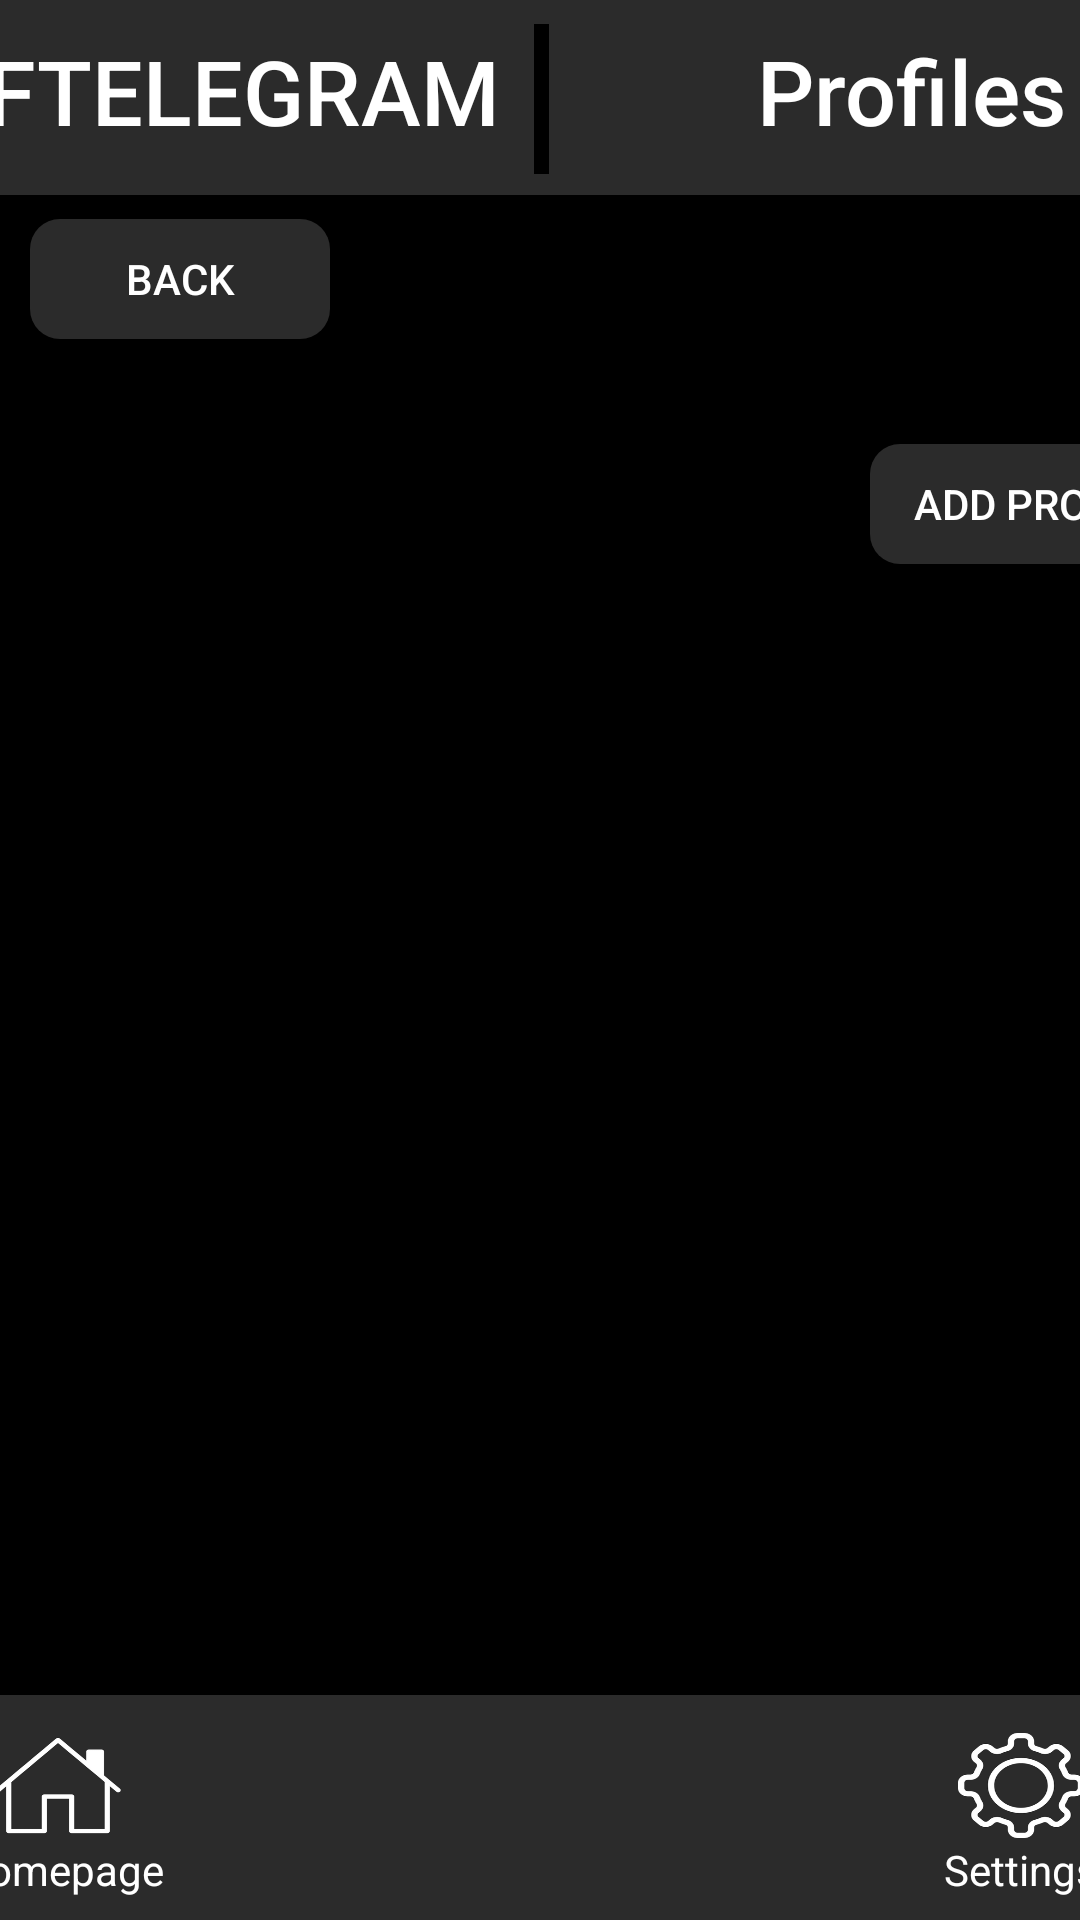

The Android layout XML behind this screen, and the referenced resources:
<!-- AndroidManifest.xml: activity theme Theme.Design.NoActionBar -->
<!-- res/layout/activity_profiles.xml -->
<?xml version="1.0" encoding="utf-8"?>
<androidx.constraintlayout.widget.ConstraintLayout xmlns:android="http://schemas.android.com/apk/res/android"
    xmlns:app="http://schemas.android.com/apk/res-auto"
    xmlns:tools="http://schemas.android.com/tools"
    android:layout_width="match_parent"
    android:layout_height="match_parent"
    android:background="@color/black"
    tools:context=".ProfilesActivity">

    <androidx.constraintlayout.widget.ConstraintLayout
        android:id="@+id/constraintLayout"
        android:layout_width="430dp"
        android:layout_height="65dp"
        android:background="@color/gray"
        app:layout_constraintEnd_toEndOf="parent"
        app:layout_constraintStart_toStartOf="parent"
        app:layout_constraintTop_toTopOf="parent">

        <TextView
            android:layout_width="wrap_content"
            android:layout_height="wrap_content"
            android:layout_marginStart="30dp"
            android:layout_marginLeft="30dp"
            android:layout_marginTop="10dp"
            android:fontFamily="sans-serif-medium"
            android:text="@string/app_name"
            android:textAppearance="@style/TextAppearance.AppCompat.Medium"
            android:textColor="@color/white"
            android:textSize="30sp"
            app:layout_constraintStart_toStartOf="parent"
            app:layout_constraintTop_toTopOf="parent" />

        <androidx.constraintlayout.widget.ConstraintLayout
            android:layout_width="5dp"
            android:layout_height="50dp"
            android:layout_marginTop="8dp"
            android:background="@color/black"
            app:layout_constraintEnd_toEndOf="parent"
            app:layout_constraintStart_toStartOf="parent"
            app:layout_constraintTop_toTopOf="parent">
        </androidx.constraintlayout.widget.ConstraintLayout>

        <TextView
            android:layout_width="wrap_content"
            android:layout_height="wrap_content"
            android:layout_marginTop="10dp"
            android:layout_marginEnd="40dp"
            android:layout_marginRight="40dp"
            android:fontFamily="sans-serif-medium"
            android:text="@string/button_profiles_name"
            android:textColor="@color/white"
            android:textSize="30sp"
            app:layout_constraintEnd_toEndOf="parent"
            app:layout_constraintTop_toTopOf="parent"
            tools:ignore="MissingConstraints" />
    </androidx.constraintlayout.widget.ConstraintLayout>

    <androidx.constraintlayout.widget.ConstraintLayout
        android:layout_width="match_parent"
        android:layout_height="match_parent"
        app:layout_constraintBottom_toTopOf="@+id/constraintLayout2"
        app:layout_constraintEnd_toEndOf="parent"
        app:layout_constraintStart_toStartOf="parent"
        app:layout_constraintTop_toBottomOf="@+id/constraintLayout">

        <Button
            android:id="@+id/button_back"
            android:layout_width="100dp"
            android:layout_height="40dp"
            android:layout_marginStart="10dp"
            android:layout_marginLeft="10dp"
            android:layout_marginTop="73dp"
            android:background="@drawable/rounded_corners"
            android:text="@string/button_goback_name"
            android:textColor="@color/white"
            app:layout_constraintStart_toStartOf="parent"
            app:layout_constraintTop_toTopOf="parent" />

        <TextView
            android:id="@+id/profiles_count"
            android:layout_width="wrap_content"
            android:layout_height="wrap_content"
            android:layout_marginStart="20dp"
            android:layout_marginLeft="20dp"
            android:layout_marginTop="159dp"
            android:fontFamily="sans-serif-medium"
            android:text=""
            android:textColor="@color/white"
            android:textSize="20dp"
            app:layout_constraintStart_toStartOf="parent"
            app:layout_constraintTop_toTopOf="parent" />

        <Button
            android:id="@+id/add_profile"
            android:layout_width="115dp"
            android:layout_height="40dp"
            android:layout_marginStart="290dp"
            android:layout_marginLeft="290dp"
            android:layout_marginTop="148dp"
            android:background="@drawable/rounded_corners"
            android:text="@string/button_addprofile_name"
            android:textColor="@color/white"
            app:layout_constraintStart_toStartOf="parent"
            app:layout_constraintTop_toTopOf="parent"
            tools:ignore="MissingConstraints" />

        <LinearLayout
            android:layout_width="410dp"
            android:layout_height="450dp"
            android:layout_marginTop="195dp"
            android:orientation="vertical"
            app:layout_constraintEnd_toEndOf="parent"
            app:layout_constraintStart_toStartOf="parent"
            app:layout_constraintTop_toTopOf="parent">

            <androidx.recyclerview.widget.RecyclerView
                android:id="@+id/list_profiles"
                android:layout_width="410dp"
                android:layout_height="450dp" />
        </LinearLayout>

    </androidx.constraintlayout.widget.ConstraintLayout>

    <androidx.constraintlayout.widget.ConstraintLayout
        android:id="@+id/constraintLayout2"
        android:layout_width="430dp"
        android:layout_height="75dp"
        android:background="@color/gray"
        app:layout_constraintBottom_toBottomOf="parent"
        app:layout_constraintEnd_toEndOf="parent"
        app:layout_constraintStart_toStartOf="parent"
        tools:ignore="VisualLintBounds">

        <androidx.constraintlayout.widget.ConstraintLayout
            android:id="@+id/homepage_button"
            android:layout_width="70dp"
            android:layout_height="60dp"
            android:layout_marginStart="20dp"
            android:layout_marginLeft="20dp"
            app:layout_constraintBottom_toBottomOf="parent"
            app:layout_constraintStart_toStartOf="parent"
            app:layout_constraintTop_toTopOf="parent"
            tools:ignore="TextSizeCheck">

            <ImageView
                android:layout_width="42dp"
                android:layout_height="35dp"
                android:layout_marginStart="13dp"
                android:layout_marginLeft="13dp"
                android:layout_marginTop="5dp"
                android:scaleType="fitXY"
                app:layout_constraintStart_toStartOf="parent"
                app:layout_constraintTop_toTopOf="parent"
                app:srcCompat="@mipmap/homepage_image"
                tools:ignore="ContentDescription" />

            <TextView
                android:layout_width="wrap_content"
                android:layout_height="wrap_content"
                android:fontFamily="sans-serif"
                android:text="@string/button_homepage_name"
                android:textColor="@color/white"
                app:layout_constraintBottom_toBottomOf="parent"
                app:layout_constraintEnd_toEndOf="parent"
                app:layout_constraintStart_toStartOf="parent" />
        </androidx.constraintlayout.widget.ConstraintLayout>

        <androidx.constraintlayout.widget.ConstraintLayout
            android:id="@+id/settings_button"
            android:layout_width="70dp"
            android:layout_height="60dp"
            android:layout_marginEnd="20dp"
            android:layout_marginRight="20dp"
            app:layout_constraintBottom_toBottomOf="parent"
            app:layout_constraintEnd_toEndOf="parent"
            app:layout_constraintTop_toTopOf="parent"
            tools:ignore="TextSizeCheck">

            <ImageView
                android:layout_width="42dp"
                android:layout_height="35dp"
                android:layout_marginTop="5dp"
                android:backgroundTint="@color/gray"
                android:scaleType="fitXY"
                app:layout_constraintEnd_toEndOf="parent"
                app:layout_constraintStart_toStartOf="parent"
                app:layout_constraintTop_toTopOf="parent"
                app:srcCompat="@mipmap/settings_image"
                tools:ignore="ContentDescription,UnusedAttribute" />

            <TextView
                android:layout_width="wrap_content"
                android:layout_height="wrap_content"
                android:fontFamily="sans-serif"
                android:text="@string/button_settings_name"
                android:textColor="@color/white"
                app:layout_constraintBottom_toBottomOf="parent"
                app:layout_constraintEnd_toEndOf="parent"
                app:layout_constraintStart_toStartOf="parent" />
        </androidx.constraintlayout.widget.ConstraintLayout>
    </androidx.constraintlayout.widget.ConstraintLayout>
</androidx.constraintlayout.widget.ConstraintLayout>
<!-- resources referenced by this layout -->
<resources>
  <color name="black">#FF000000</color>
  <color name="gray">#2B2B2B</color>
  <color name="white">#FFFFFFFF</color>
  <!-- drawable rounded_corners (drawable) -->
  <?xml version="1.0" encoding="utf-8"?>
  
  <shape xmlns:android="http://schemas.android.com/apk/res/android"
      android:shape="rectangle">
      <solid android:color="@color/gray"/>
      <corners android:radius="10dp" />
  </shape>
  <!-- mipmap homepage_image: png bitmap (mipmap-hdpi, 6534 bytes) -->
  <!-- mipmap settings_image: png bitmap (mipmap-hdpi, 18224 bytes) -->
  <string name="app_name">FTELEGRAM</string>
  <string name="button_addprofile_name">Add profile</string>
  <string name="button_goback_name">Back</string>
  <string name="button_homepage_name">Homepage</string>
  <string name="button_profiles_name">Profiles</string>
  <string name="button_settings_name">Settings</string>
</resources>
